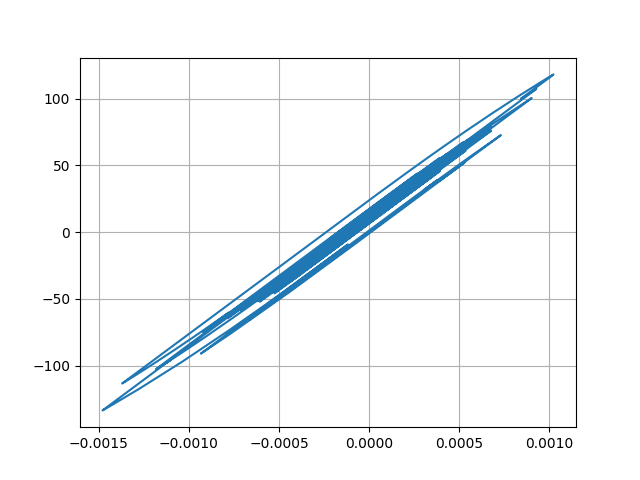

Values plotted in this chart, from the file beside it:
Desplacment, Force
0.0, 0.0
7.399130378006186e-06, 0.7399
2.290726142532153e-05, 2.291
3.474756995194645e-05, 3.475
3.5878704197954754e-05, 3.588
2.663837033598642e-05, 2.664
1.3262771496192609e-05, 1.326
3.6401967900190797e-06, 0.3638
1.8459683412411842e-06, 0.1844
6.808680169070365e-06, 0.6807
1.4009344663245993e-05, 1.401
1.8293352914495746e-05, 1.829
1.6831796955279847e-05, 1.683
1.1191371020706927e-05, 1.119
6.9765529599106066e-06, 0.6974
8.806489003013927e-06, 0.8804
1.6912990726665996e-05, 1.691
2.743057319978267e-05, 2.743
3.525269215834993e-05, 3.525
3.6599372123122186e-05, 3.659
2.9650584452320395e-05, 2.965
1.7059719643485272e-05, 1.706
4.258415719128216e-06, 0.4254
-4.060290067861356e-06, -0.4065
-7.31586726504868e-06, -0.732
-7.622027890861936e-06, -0.7626
-5.948560220617456e-06, -0.5953
-3.2563221728241385e-06, -0.3261
4.2670829229073033e-07, 0.04223
4.451881469485515e-06, 0.4447
6.572222445036606e-06, 0.6568
5.413021179175669e-06, 0.5409
2.2071467672375465e-06, 0.2203
-1.408651329459407e-06, -0.1413
-5.6793228073316365e-06, -0.5684
-1.1745170535576099e-05, -1.175
-2.203446732681329e-05, -2.204
-3.6434827363986726e-05, -3.644
-5.139316319837898e-05, -5.139
-6.221204613856952e-05, -6.221
-6.479629748540204e-05, -6.479
-5.9505248486920995e-05, -5.95
-5.06802057350304e-05, -5.067
-4.3050077857354674e-05, -4.304
-3.535574497788932e-05, -3.535
-2.5627107322258265e-05, -2.562
-1.4050213874345152e-05, -1.404
-4.393452745778132e-06, -0.4386
-6.6152671394994245e-06, -0.6608
-2.4919238836240915e-05, -2.491
-5.396331722834046e-05, -5.395
-8.181258276179909e-05, -8.178
-9.609741393224956e-05, -9.605
-9.31721979034186e-05, -9.313
-8.172504024101452e-05, -8.168
-7.403947654663583e-05, -7.399
-7.650508502114763e-05, -7.646
-8.761637745187974e-05, -8.756
-0.0001, -9.997
-0.0001048, -10.47
... 2,941 more rows
